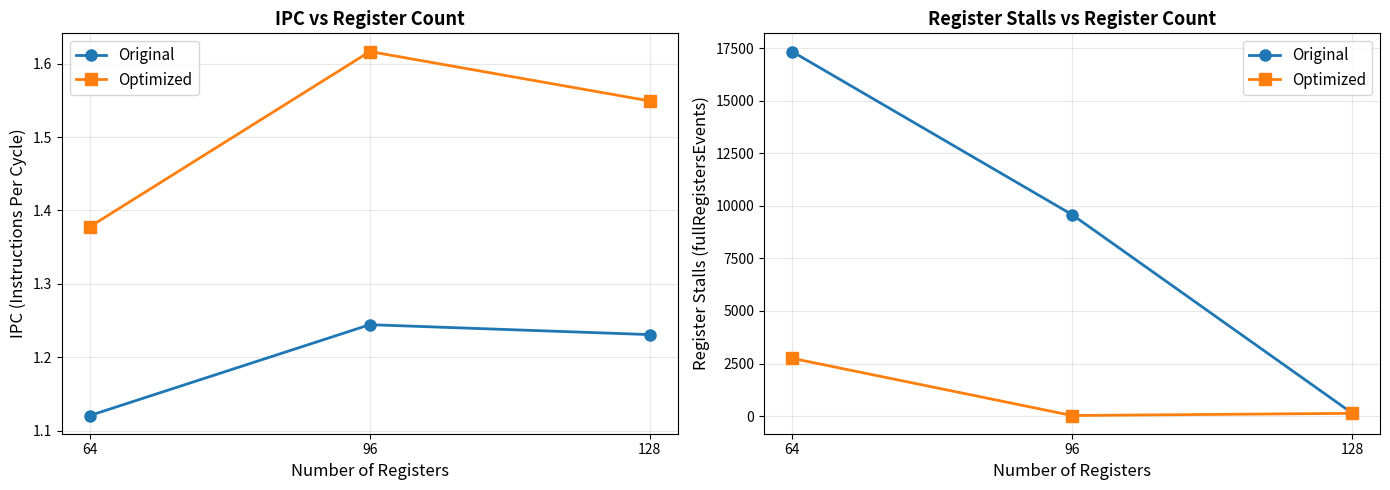

Source code (Python):
#!/usr/bin/env python3

import matplotlib.pyplot as plt

# Task 1b: ROB Size Sweep
# X_VALUES = [16, 32, 64, 128, 256]
# Y_VALUES = [0.831878, 0.992742, 1.121239, 1.128770, 1.128770]
# X_LABEL = "ROB size (entries)"
# Y_LABEL = "IPC"
# PLOT_TITLE = "O3CPU IPC vs ROB Size (SEQ_LEN=64)"
# OUTPUT_FILE = "ipc_vs_rob.png"

# Task 1c: Pipeline Width Sweep
# X_VALUES = [2, 4, 8]
# Y_ORIGINAL = [1.128770, 1.153991, 1.146907]
# Y_OPTIMIZED = [1.388050, 1.525176, 1.643418]
# X_LABEL = "Pipeline Width"
# Y_LABEL = "IPC (Instructions Per Cycle)"
# PLOT_TITLE = "Task 1c: IPC vs Pipeline Width (Original vs Optimized)"
# OUTPUT_FILE = "ipc_vs_pipeline_width.png"

# Task 1d: Register File Sweep
X_VALUES = [64, 96, 128]
Y_IPC_ORIGINAL = [1.120506, 1.244335, 1.230802]
Y_IPC_OPTIMIZED = [1.377836, 1.616652, 1.549267]
Y_STALLS_ORIGINAL = [17338, 9583, 145]
Y_STALLS_OPTIMIZED = [2750, 27, 131]

fig, axes = plt.subplots(1, 2, figsize=(14, 5))

ax1 = axes[0]
ax1.plot(X_VALUES, Y_IPC_ORIGINAL, marker='o', linewidth=2, markersize=8, label='Original')
ax1.plot(X_VALUES, Y_IPC_OPTIMIZED, marker='s', linewidth=2, markersize=8, label='Optimized')
ax1.set_xlabel("Number of Registers", fontsize=12)
ax1.set_ylabel("IPC (Instructions Per Cycle)", fontsize=12)
ax1.set_title("IPC vs Register Count", fontsize=13, fontweight='bold')
ax1.set_xticks(X_VALUES)
ax1.grid(True, alpha=0.3)
ax1.legend(fontsize=11)

ax2 = axes[1]
ax2.plot(X_VALUES, Y_STALLS_ORIGINAL, marker='o', linewidth=2, markersize=8, label='Original')
ax2.plot(X_VALUES, Y_STALLS_OPTIMIZED, marker='s', linewidth=2, markersize=8, label='Optimized')
ax2.set_xlabel("Number of Registers", fontsize=12)
ax2.set_ylabel("Register Stalls (fullRegistersEvents)", fontsize=12)
ax2.set_title("Register Stalls vs Register Count", fontsize=13, fontweight='bold')
ax2.set_xticks(X_VALUES)
ax2.grid(True, alpha=0.3)
ax2.legend(fontsize=11)

plt.tight_layout()
plt.savefig("ipc_and_stalls_vs_registers.png", dpi=200, bbox_inches='tight')
plt.show()
